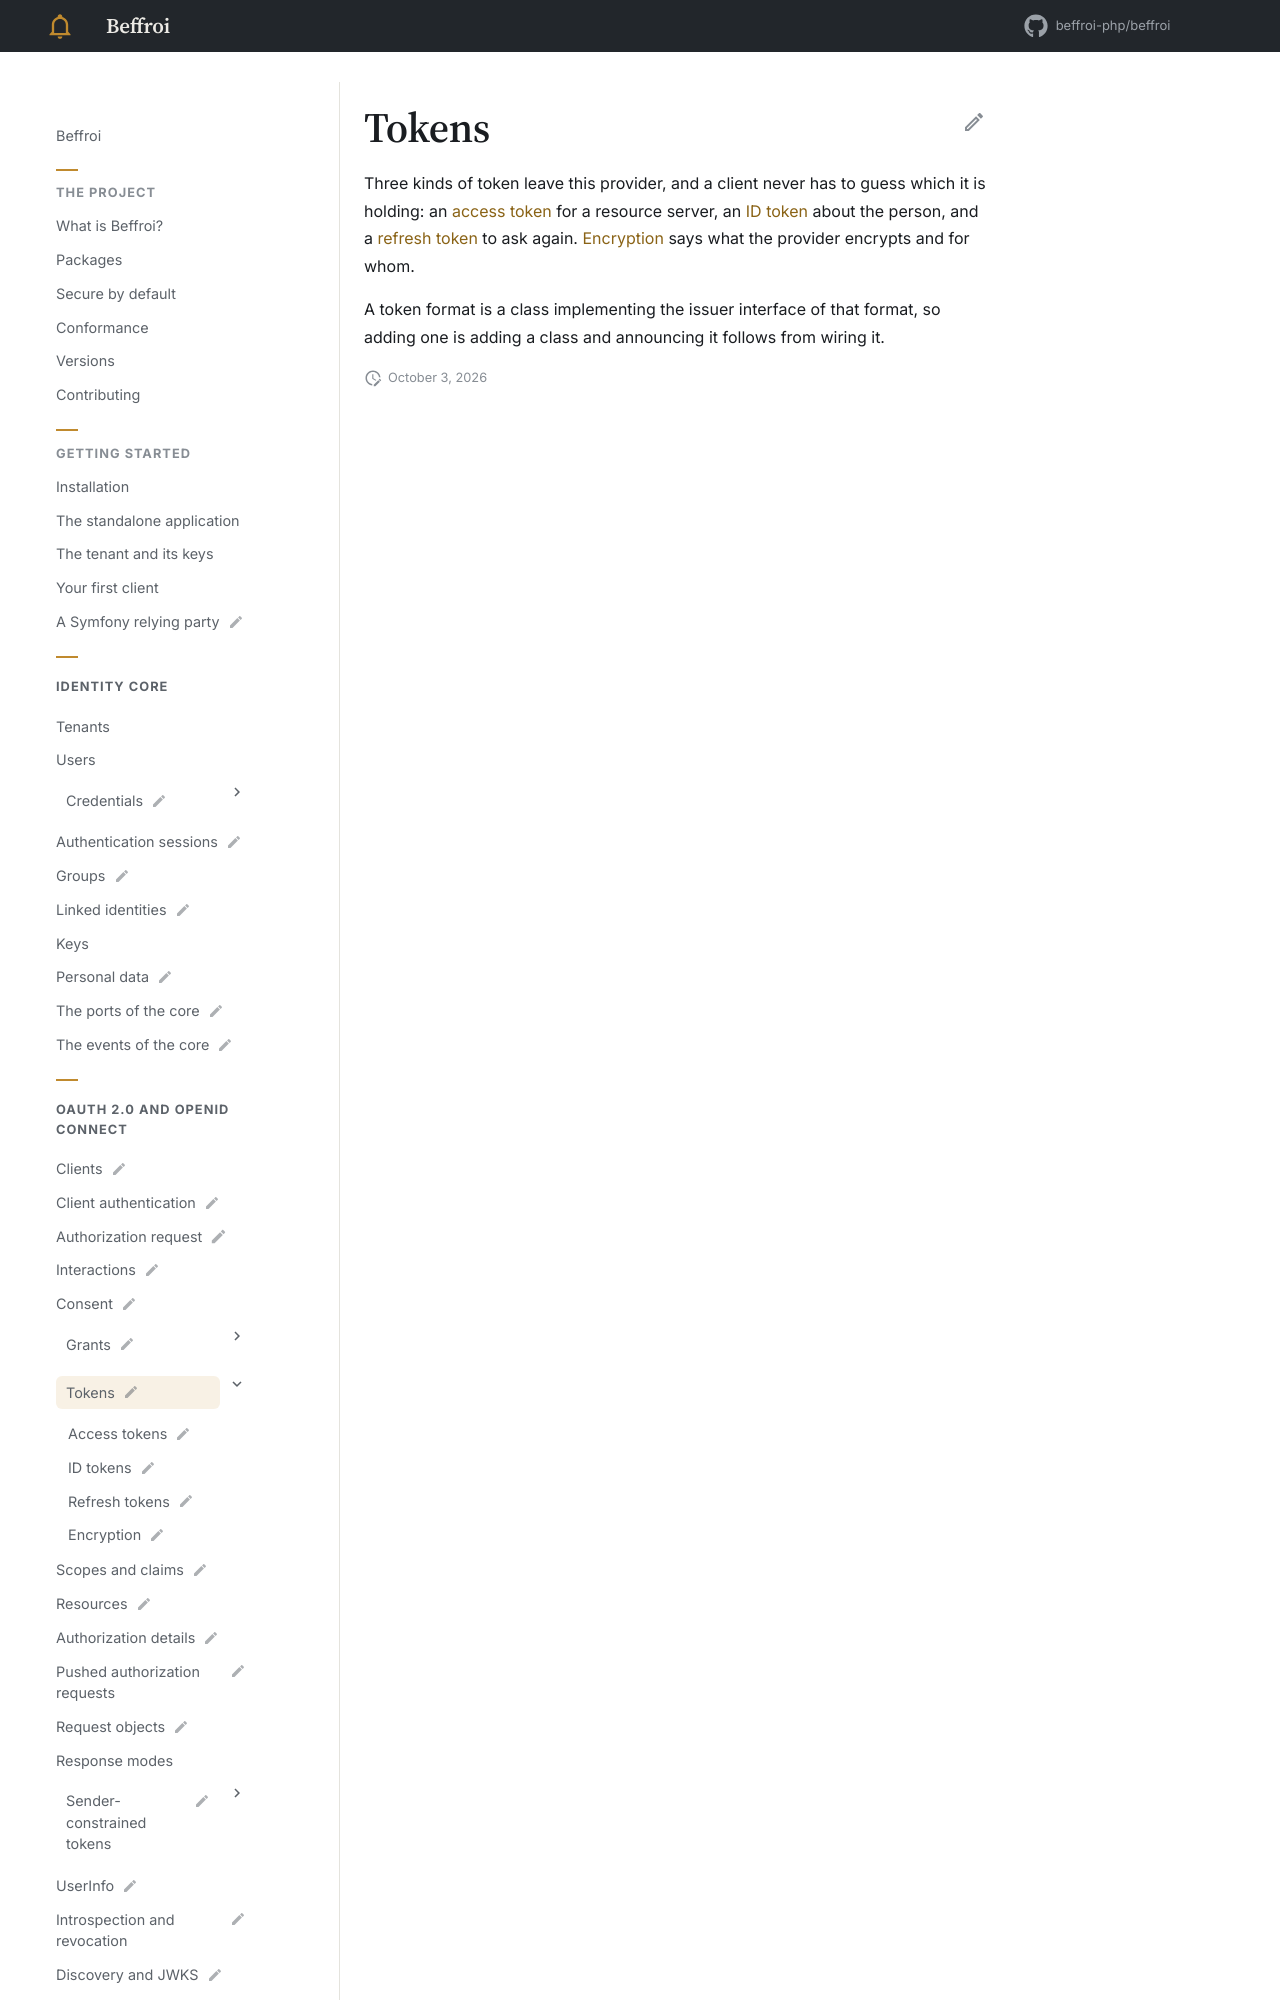

repository: beffroi-php/docs · page: 0.1/oidc/tokens/index.html · generator: mkdocs

---
title: Tokens
status: draft
description: What the provider issues, and in which shape.
---

# Tokens

Three kinds of token leave this provider, and a client never has to guess which it is holding: an
[access token](access-tokens.md) for a resource server, an [ID token](id-tokens.md) about the person, and a
[refresh token](
